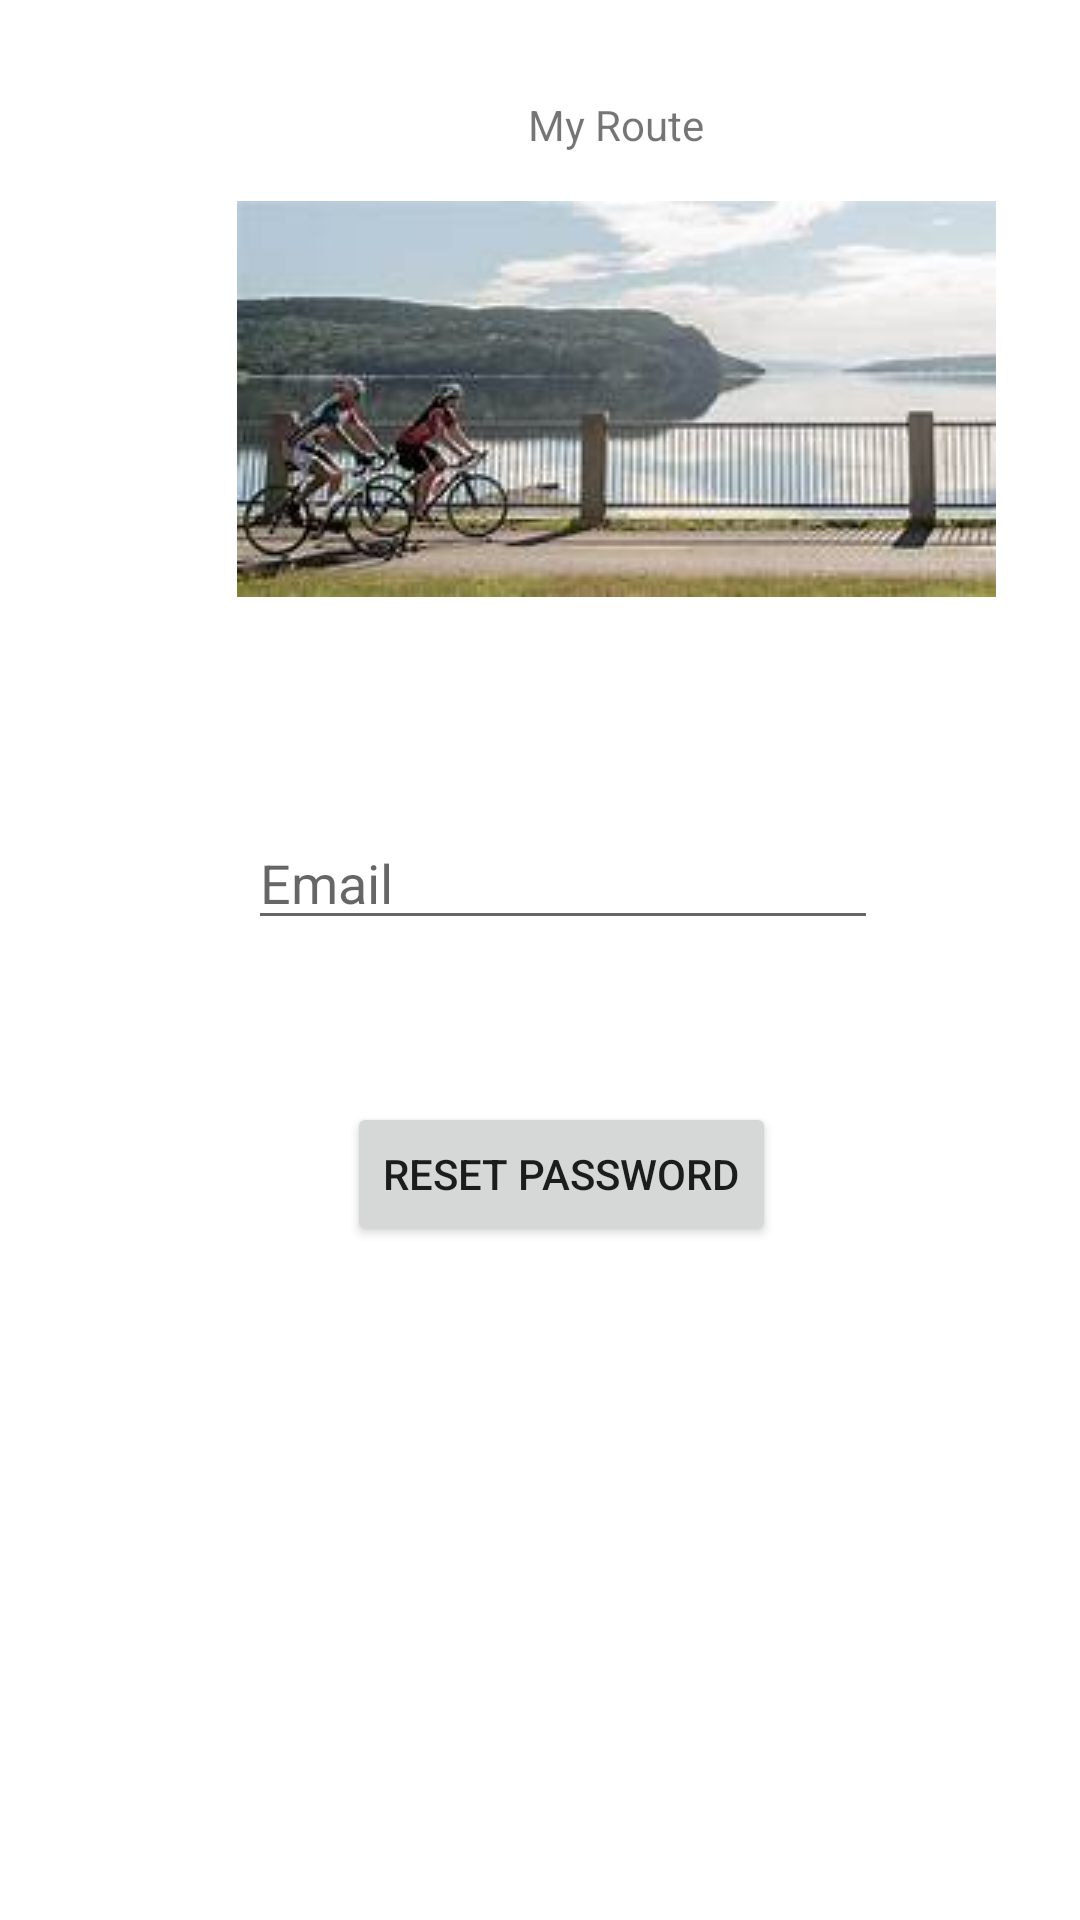

Produce the Android XML layout that renders to this screen, including the resource entries it uses.
<!-- AndroidManifest.xml: application theme Theme.MyRoute -->
<!-- res/layout/activity_forgot_password.xml -->
<?xml version="1.0" encoding="utf-8"?>
<androidx.constraintlayout.widget.ConstraintLayout xmlns:android="http://schemas.android.com/apk/res/android"
    xmlns:app="http://schemas.android.com/apk/res-auto"
    xmlns:tools="http://schemas.android.com/tools"
    android:layout_width="match_parent"
    android:layout_height="match_parent"
    tools:context=".ForgotPasswordActivity">
    <ImageView
        android:id="@+id/imageView"
        android:layout_width="wrap_content"
        android:layout_height="wrap_content"
        android:layout_marginStart="79dp"
        android:layout_marginTop="16dp"
        android:layout_marginEnd="79dp"
        app:layout_constraintEnd_toEndOf="parent"
        app:layout_constraintHorizontal_bias="0.0"
        app:layout_constraintStart_toStartOf="parent"
        app:layout_constraintTop_toBottomOf="@+id/textView"
        app:srcCompat="@drawable/route" />

    <TextView
        android:id="@+id/textView"
        android:layout_width="wrap_content"
        android:layout_height="wrap_content"
        android:layout_marginStart="176dp"
        android:layout_marginTop="32dp"
        android:layout_marginEnd="176dp"
        android:text="@string/app_name"
        app:layout_constraintEnd_toEndOf="parent"
        app:layout_constraintHorizontal_bias="0.0"
        app:layout_constraintStart_toStartOf="parent"
        app:layout_constraintTop_toTopOf="parent" />

    <EditText
        android:id="@+id/email"
        android:layout_width="wrap_content"
        android:layout_height="wrap_content"
        android:layout_marginStart="108dp"
        android:layout_marginTop="73dp"
        android:layout_marginEnd="93dp"
        android:ems="10"
        android:hint="Email"
        android:inputType="textEmailAddress"
        app:layout_constraintEnd_toEndOf="parent"
        app:layout_constraintStart_toStartOf="parent"
        app:layout_constraintTop_toBottomOf="@+id/imageView" />

    <Button
        android:id="@+id/resetPassword"
        android:layout_width="wrap_content"
        android:layout_height="wrap_content"
        android:layout_marginStart="166dp"
        android:layout_marginTop="54dp"
        android:layout_marginEnd="152dp"
        android:text="Reset Password"
        app:layout_constraintEnd_toEndOf="parent"
        app:layout_constraintStart_toStartOf="parent"
        app:layout_constraintTop_toBottomOf="@+id/email" />

</androidx.constraintlayout.widget.ConstraintLayout>
<!-- resources referenced by this layout -->
<resources>
  <!-- drawable route: jpeg bitmap (drawable-v24, 7532 bytes) -->
  <string name="app_name">My Route</string>
  <style name="Theme.MyRoute" parent="Theme.MaterialComponents.DayNight.DarkActionBar">
          
          <item name="colorPrimary">@color/purple_500</item>
          <item name="colorPrimaryVariant">@color/purple_700</item>
          <item name="colorOnPrimary">@color/white</item>
          
          <item name="colorSecondary">@color/teal_200</item>
          <item name="colorSecondaryVariant">@color/teal_700</item>
          <item name="colorOnSecondary">@color/black</item>
          
          <item name="android:statusBarColor" tools:targetApi="l">?attr/colorPrimaryVariant</item>
          
      </style>
  <!-- not gathered from this repository: default colours our renderer supplied (Android Studio template values) -->
  <color name="purple_500">#FF6200EE</color>
  <color name="purple_700">#FF3700B3</color>
  <color name="teal_200">#FF03DAC5</color>
  <color name="teal_700">#FF018786</color>
  <color name="black">#FF000000</color>
  <color name="white">#FFFFFFFF</color>
</resources>
